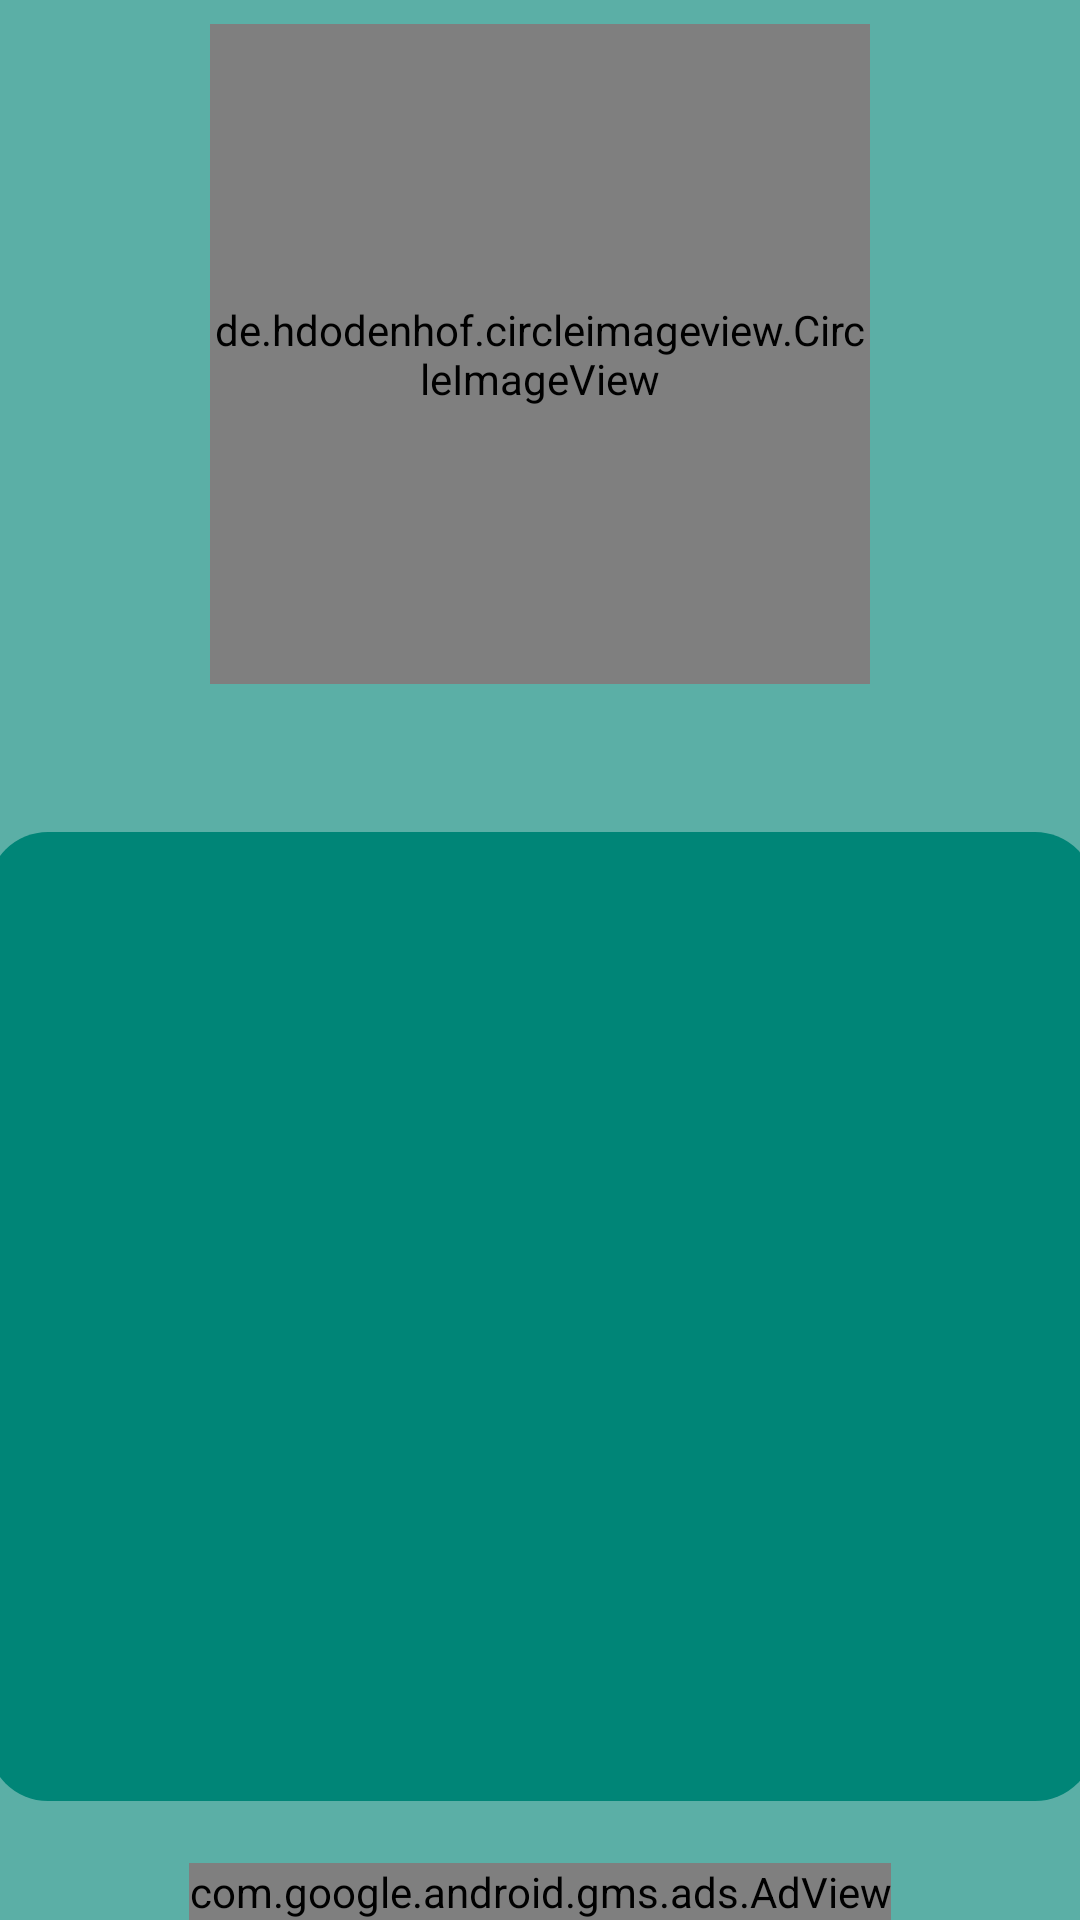

This screen was rendered from an Android layout file. Write that file and the resources it references.
<!-- AndroidManifest.xml: application theme AppTheme -->
<!-- res/layout/activity_animal_info.xml -->
<?xml version="1.0" encoding="utf-8"?>
<androidx.constraintlayout.widget.ConstraintLayout xmlns:android="http://schemas.android.com/apk/res/android"
    xmlns:app="http://schemas.android.com/apk/res-auto"
    xmlns:tools="http://schemas.android.com/tools"
    android:layout_width="match_parent"
    android:layout_height="match_parent"
    android:background="@color/colorPrimaryBack"
    tools:context=".AnimalInfoActivity">

    <TextView
        android:id="@+id/aName"
        android:layout_width="0dp"
        android:layout_height="wrap_content"
        android:gravity="center_horizontal"
        android:textColor="@android:color/background_light"
        android:textSize="30sp"
        app:layout_constraintEnd_toEndOf="parent"
        app:layout_constraintStart_toStartOf="parent"
        app:layout_constraintTop_toBottomOf="@+id/circulerImage" />

    <de.hdodenhof.circleimageview.CircleImageView
        android:id="@+id/circulerImage"
        android:layout_width="220dp"
        android:layout_height="220dp"
        android:layout_marginTop="8dp"
        app:civ_border_color="@color/colorPrimary"
        app:civ_border_overlay="false"
        app:civ_border_width="8dp"
        app:layout_constraintEnd_toEndOf="parent"
        app:layout_constraintStart_toStartOf="parent"
        app:layout_constraintTop_toTopOf="parent" />

    <TextView
        android:id="@+id/des"
        android:layout_width="369dp"
        android:layout_height="323dp"
        android:layout_marginStart="8dp"
        android:layout_marginEnd="8dp"
        android:layout_marginBottom="8dp"
        android:background="@drawable/full_rounded_text_shape"
        android:fadeScrollbars="false"
        android:isScrollContainer="false"
        android:keepScreenOn="false"
        android:padding="10dp"
        android:scrollbarAlwaysDrawHorizontalTrack="false"
        android:scrollbarAlwaysDrawVerticalTrack="false"
        android:scrollbarSize="1dp"
        android:scrollbarThumbVertical="@android:color/white"
        android:scrollbars="vertical"
        android:scrollHorizontally="false"
        android:textColor="@android:color/white"
        android:textSize="20sp"
        android:textStyle="normal"
        android:verticalScrollbarPosition="right"
        app:layout_constraintBottom_toBottomOf="parent"
        app:layout_constraintEnd_toEndOf="parent"
        app:layout_constraintStart_toStartOf="parent"
        app:layout_constraintTop_toBottomOf="@+id/aName"
        app:layout_constraintVertical_bias="0.222" />

    <com.google.android.gms.ads.AdView
        android:id="@+id/adView2"
        android:layout_width="wrap_content"
        android:layout_height="wrap_content"
        android:layout_gravity="center"
        app:adSize="BANNER"
        app:adUnitId="ca-app-pub-4329448313558986/4443167889"
        app:layout_constraintBottom_toBottomOf="parent"
        app:layout_constraintEnd_toEndOf="parent"
        app:layout_constraintStart_toStartOf="parent"></com.google.android.gms.ads.AdView>
</androidx.constraintlayout.widget.ConstraintLayout>
<!-- resources referenced by this layout -->
<resources>
  <color name="colorPrimary">#008577</color>
  <color name="colorPrimaryBack">#A2008577</color>
  <!-- drawable full_rounded_text_shape (drawable) -->
  <?xml version="1.0" encoding="utf-8"?>
  <shape xmlns:android="http://schemas.android.com/apk/res/android">
      <solid android:color="@color/colorPrimary" />
      <corners
          android:topLeftRadius="20dp"
          android:topRightRadius="20dp"
          android:bottomRightRadius="20dp"
          android:bottomLeftRadius="20dp"
          />
  </shape>
  <style name="AppTheme" parent="Theme.AppCompat.Light.NoActionBar">
          
          <item name="colorPrimary">@color/colorPrimary</item>
          <item name="colorPrimaryDark">@color/colorPrimaryDark</item>
          <item name="colorAccent">@color/colorAccent</item>
      </style>
  <color name="colorPrimaryDark">#00574B</color>
  <color name="colorAccent">#D81B60</color>
</resources>
